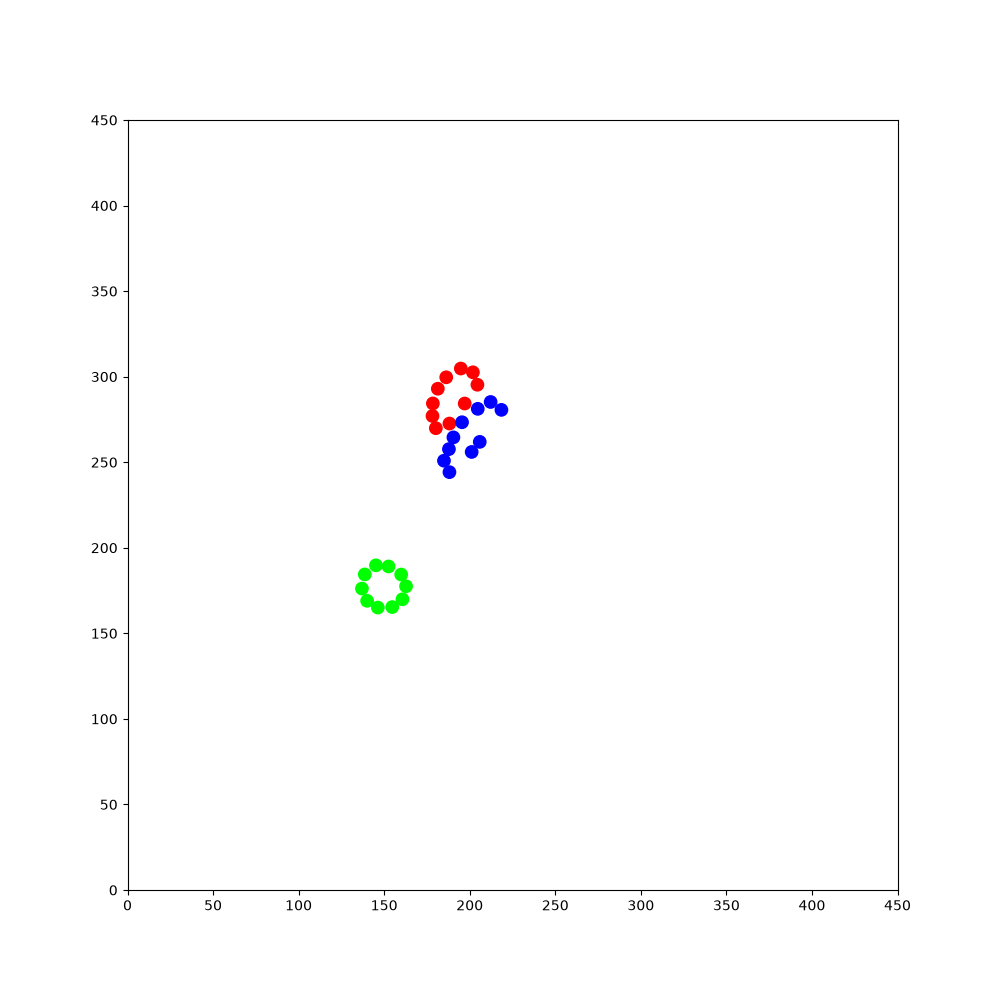

Data behind this chart, as committed beside it:
144.702, 70.2275, 3.08957, 1, 0, 0, 381.667, 337.239, 3.09799, 1, 0, 0, 155.497, 255.082, -2.07216, 1, 0, 0, 109.635, 374.259, 1.49769, 1, 0, 0
144.7, 70.23, 3.09, 1, 0, 0, 381.7, 337.2, 3.098, 1, 0, 0, 155.5, 255.1, -2.072, 1, 0, 0, 109.6, 374.3, 1.498, 1, 0, 0
143.9, 70.26, 3.122, 1, 0, 0, 380.8, 337.3, 3.133, 1, 0, 0, 155.1, 254.3, -2.028, 1, 0, 0, 109.7, 375.1, 1.548, 1, 0, 0
143.8, 70.23, -2.707, 1, 0, 0, 380.7, 337.2, -2.714, 1, 0, 0, 155.1, 254.2, -1.596, 1, 0, 0, 109.7, 375.2, 1.988, 1, 0, 0
143.7, 70.18, -2.264, 1, 0, 0, 380.6, 337.2, -2.271, 1, 0, 0, 155, 253, -1.595, 1, 0, 0, 109.6, 375.3, 2.43, 1, 0, 0
143.2, 69.51, -2.218, 1, 0, 0, 379.8, 336.2, -2.259, 1, 0, 0, 155, 251.7, -1.611, 1, 0, 0, 108.7, 376.1, 2.446, 1, 0, 0
143.1, 69.43, -1.78, 1, 0, 0, 379.2, 335.5, -2.214, 1, 0, 0, 155, 250.6, -1.615, 1, 0, 0, 107.7, 376.8, 2.458, 1, 0, 0
143.1, 69.3, -1.356, 1, 0, 0, 379.2, 335.4, -1.768, 1, 0, 0, 154.9, 249.3, -1.613, 1, 0, 0, 106.8, 377.6, 2.476, 1, 0, 0
143.2, 69.2, -0.9255, 1, 0, 0, 379.2, 335.3, -1.324, 1, 0, 0, 154.8, 248.2, -1.618, 1, 0, 0, 105.8, 378.3, 2.487, 1, 0, 0
143.3, 69.1, -0.4849, 1, 0, 0, 379.2, 335.1, -0.8885, 1, 0, 0, 154.8, 246.9, -1.625, 1, 0, 0, 104.8, 379.1, 2.485, 1, 0, 0
143.4, 69.07, -0.04242, 1, 0, 0, 379.3, 335.1, -0.4534, 1, 0, 0, 154.7, 245.7, -1.633, 1, 0, 0, 103.8, 379.9, 2.467, 1, 0, 0
143.5, 69.09, 0.4022, 1, 0, 0, 379.5, 335, -0.008979, 1, 0, 0, 154.6, 244.5, -1.627, 1, 0, 0, 102.9, 380.6, 2.45, 1, 0, 0
144.7, 69.56, 0.3937, 1, 0, 0, 379.6, 335.1, 0.4338, 1, 0, 0, 154.6, 243.3, -1.63, 1, 0, 0, 102, 381.4, 2.431, 1, 0, 0
145.8, 70.03, 0.3784, 1, 0, 0, 379.7, 335.2, 0.8822, 1, 0, 0, 154.5, 242.1, -1.642, 1, 0, 0, 101.3, 381.9, 2.461, 1, 0, 0
146.9, 70.47, 0.3754, 1, 0, 0, 379.8, 335.3, 1.334, 1, 0, 0, 154.4, 240.8, -1.646, 1, 0, 0, 101.2, 382, 2.91, 1, 0, 0
147.7, 70.78, 0.4106, 1, 0, 0, 379.8, 335.4, 1.773, 1, 0, 0, 154.3, 239.6, -1.664, 1, 0, 0, 101.1, 382, -2.944, 1, 0, 0
148.7, 71.24, 0.4082, 1, 0, 0, 379.5, 336.6, 1.791, 1, 0, 0, 154.2, 238.8, -1.637, 1, 0, 0, 101, 382, -2.498, 1, 0, 0
149.8, 71.71, 0.4102, 1, 0, 0, 379.3, 337.4, 1.827, 1, 0, 0, 154.2, 237.6, -1.633, 1, 0, 0, 100.9, 381.8, -2.062, 1, 0, 0
150.6, 72.07, 0.4509, 1, 0, 0, 379.3, 337.5, 2.281, 1, 0, 0, 154.1, 236.3, -1.638, 1, 0, 0, 100.8, 381.7, -1.612, 1, 0, 0
151.7, 72.6, 0.4591, 1, 0, 0, 379.2, 337.6, 2.73, 1, 0, 0, 154, 235.2, -1.637, 1, 0, 0, 100.8, 381.6, -1.175, 1, 0, 0
152.7, 73.13, 0.4681, 1, 0, 0, 379, 337.6, -3.104, 1, 0, 0, 154, 234.3, -1.594, 1, 0, 0, 101.2, 380.8, -1.133, 1, 0, 0
153.8, 73.67, 0.4471, 1, 0, 0, 377.8, 337.5, -3.098, 1, 0, 0, 153.9, 233.1, -1.603, 1, 0, 0, 101.3, 380.7, -0.6948, 1, 0, 0
154.6, 74.05, 0.4979, 1, 0, 0, 377, 337.5, -3.064, 1, 0, 0, 153.9, 231.9, -1.611, 1, 0, 0, 101.4, 380.6, -0.2591, 1, 0, 0
155.6, 74.62, 0.5018, 1, 0, 0, 376.9, 337.4, -2.615, 1, 0, 0, 153.8, 230.7, -1.619, 1, 0, 0, 101.5, 380.6, 0.1688, 1, 0, 0
156.7, 75.22, 0.5159, 1, 0, 0, 375.8, 336.8, -2.608, 1, 0, 0, 153.8, 229.9, -1.568, 1, 0, 0, 101.6, 380.7, 0.6103, 1, 0, 0
157.7, 75.81, 0.5081, 1, 0, 0, 374.8, 336.2, -2.596, 1, 0, 0, 153.8, 228.6, -1.56, 1, 0, 0, 101.7, 380.8, 1.063, 1, 0, 0
158.5, 76.23, 0.5524, 1, 0, 0, 373.8, 335.6, -2.6, 1, 0, 0, 153.8, 227.4, -1.565, 1, 0, 0, 101.7, 380.9, 1.502, 1, 0, 0
159.5, 76.88, 0.5575, 1, 0, 0, 372.7, 335, -2.591, 1, 0, 0, 153.8, 226.2, -1.571, 1, 0, 0, 101.7, 381.1, 1.932, 1, 0, 0
160.5, 77.5, 0.5551, 1, 0, 0, 371.7, 334.3, -2.598, 1, 0, 0, 153.8, 225, -1.577, 1, 0, 0, 101.7, 381.2, 2.379, 1, 0, 0
161.5, 78.14, 0.559, 1, 0, 0, 370.7, 333.7, -2.615, 1, 0, 0, 153.8, 224.2, -1.546, 1, 0, 0, 100.7, 382, 2.379, 1, 0, 0
162.5, 78.76, 0.549, 1, 0, 0, 369.9, 333.3, -2.58, 1, 0, 0, 153.8, 222.9, -1.568, 1, 0, 0, 99.91, 382.8, 2.376, 1, 0, 0
163.2, 79.2, 0.5838, 1, 0, 0, 368.9, 332.6, -2.582, 1, 0, 0, 153.9, 222.1, -1.528, 1, 0, 0, 99.02, 383.7, 2.371, 1, 0, 0
164.2, 79.87, 0.5838, 1, 0, 0, 367.9, 332, -2.605, 1, 0, 0, 153.9, 220.9, -1.529, 1, 0, 0, 98.15, 384.5, 2.388, 1, 0, 0
165.3, 80.54, 0.578, 1, 0, 0, 367.2, 331.6, -2.561, 1, 0, 0, 154, 219.7, -1.544, 1, 0, 0, 97.3, 385.3, 2.381, 1, 0, 0
166.3, 81.18, 0.5727, 1, 0, 0, 366.1, 330.9, -2.558, 1, 0, 0, 154, 218.9, -1.507, 1, 0, 0, 96.42, 386.2, 2.379, 1, 0, 0
167.3, 81.85, 0.5705, 1, 0, 0, 365.1, 330.2, -2.551, 1, 0, 0, 154.1, 217.7, -1.503, 1, 0, 0, 95.54, 387, 2.378, 1, 0, 0
168.3, 82.5, 0.5578, 1, 0, 0, 364.1, 329.5, -2.551, 1, 0, 0, 154.2, 216.4, -1.515, 1, 0, 0, 94.68, 387.8, 2.38, 1, 0, 0
169.3, 83.15, 0.5775, 1, 0, 0, 363.1, 328.8, -2.56, 1, 0, 0, 154.2, 215.2, -1.51, 1, 0, 0, 93.8, 388.7, 2.378, 1, 0, 0
170.4, 83.83, 0.584, 1, 0, 0, 362.4, 328.4, -2.519, 1, 0, 0, 154.3, 214, -1.501, 1, 0, 0, 92.92, 389.5, 2.376, 1, 0, 0
171.4, 84.52, 0.5765, 1, 0, 0, 361.4, 327.7, -2.534, 1, 0, 0, 154.4, 212.8, -1.505, 1, 0, 0, 92.06, 390.4, 2.384, 1, 0, 0
172.5, 85.2, 0.5813, 1, 0, 0, 360.4, 327, -2.544, 1, 0, 0, 154.5, 212, -1.463, 1, 0, 0, 91.17, 391.2, 2.392, 1, 0, 0
173.5, 85.87, 0.5929, 1, 0, 0, 359.7, 326.5, -2.515, 1, 0, 0, 154.6, 210.8, -1.466, 1, 0, 0, 90.29, 392, 2.405, 1, 0, 0
174.5, 86.57, 0.5864, 1, 0, 0, 358.7, 325.8, -2.515, 1, 0, 0, 154.7, 209.6, -1.464, 1, 0, 0, 89.39, 392.8, 2.402, 1, 0, 0
175.5, 87.22, 0.5859, 1, 0, 0, 357.8, 325.1, -2.507, 1, 0, 0, 154.8, 208.4, -1.473, 1, 0, 0, 88.47, 393.7, 2.392, 1, 0, 0
176.5, 87.87, 0.5854, 1, 0, 0, 356.8, 324.4, -2.516, 1, 0, 0, 155, 207.2, -1.474, 1, 0, 0, 87.61, 394.5, 2.397, 1, 0, 0
177.5, 88.55, 0.587, 1, 0, 0, 356.1, 323.9, -2.468, 1, 0, 0, 155, 206.4, -1.444, 1, 0, 0, 86.72, 395.3, 2.405, 1, 0, 0
178.5, 89.22, 0.5724, 1, 0, 0, 356, 323.7, -2.034, 1, 0, 0, 155.1, 206.3, -0.9896, 1, 0, 0, 85.83, 396.1, 2.396, 1, 0, 0
179.5, 89.88, 0.5911, 1, 0, 0, 355.7, 323, -1.986, 1, 0, 0, 155.8, 205.2, -1.008, 1, 0, 0, 84.91, 396.9, 2.391, 1, 0, 0
180.6, 90.58, 0.5885, 1, 0, 0, 355.6, 322.8, -1.55, 1, 0, 0, 156.2, 204.5, -0.9719, 1, 0, 0, 84, 397.8, 2.399, 1, 0, 0
181.6, 91.27, 0.5799, 1, 0, 0, 355.7, 322.7, -1.115, 1, 0, 0, 156.3, 204.5, -0.5254, 1, 0, 0, 83.07, 398.6, 2.403, 1, 0, 0
182.6, 91.92, 0.5704, 1, 0, 0, 355.8, 322.6, -0.6702, 1, 0, 0, 156.5, 204.4, -0.08786, 1, 0, 0, 82.21, 399.4, 2.399, 1, 0, 0
183.7, 92.59, 0.5609, 1, 0, 0, 355.9, 322.5, -0.2454, 1, 0, 0, 156.6, 204.4, 0.337, 1, 0, 0, 81.33, 400.2, 2.401, 1, 0, 0
184.4, 93.06, 0.6026, 1, 0, 0, 356, 322.5, 0.201, 1, 0, 0, 156.7, 204.5, 0.7721, 1, 0, 0, 80.42, 401.1, 2.391, 1, 0, 0
185.4, 93.76, 0.6141, 1, 0, 0, 356.1, 322.6, 0.6388, 1, 0, 0, 156.8, 204.6, 1.197, 1, 0, 0, 79.5, 401.9, 2.384, 1, 0, 0
186.4, 94.46, 0.598, 1, 0, 0, 356.2, 322.7, 1.077, 1, 0, 0, 156.8, 204.7, 1.645, 1, 0, 0, 78.62, 402.8, 2.388, 1, 0, 0
187.4, 95.12, 0.5955, 1, 0, 0, 356.3, 322.9, 1.521, 1, 0, 0, 156.8, 204.8, 2.091, 1, 0, 0, 77.7, 403.6, 2.387, 1, 0, 0
188.4, 95.8, 0.605, 1, 0, 0, 356.2, 323, 1.955, 1, 0, 0, 156.2, 205.9, 2.082, 1, 0, 0, 76.81, 404.5, 2.383, 1, 0, 0
189.3, 96.47, 0.5961, 1, 0, 0, 356.2, 323.1, 2.406, 1, 0, 0, 155.8, 206.6, 2.13, 1, 0, 0, 75.92, 405.3, 2.377, 1, 0, 0
190.3, 97.14, 0.5869, 1, 0, 0, 356.1, 323.1, 2.836, 1, 0, 0, 155.7, 206.7, 2.569, 1, 0, 0, 75.04, 406.2, 2.376, 1, 0, 0
191, 97.62, 0.6391, 1, 0, 0, 355.3, 323.4, 2.875, 1, 0, 0, 155.5, 206.7, 3.009, 1, 0, 0, 74.2, 407, 2.376, 1, 0, 0
192, 98.35, 0.6264, 1, 0, 0, 355.2, 323.4, -2.954, 1, 0, 0, 155.4, 206.7, -2.838, 1, 0, 0, 73.33, 407.8, 2.381, 1, 0, 0
... 1,740 more rows
